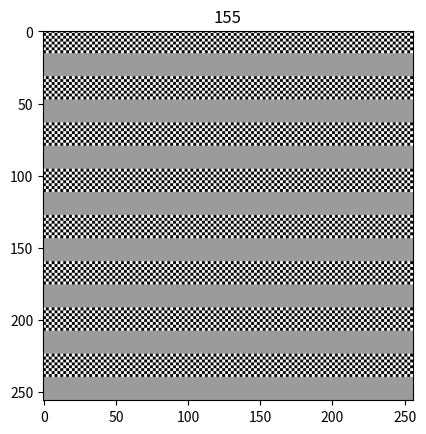
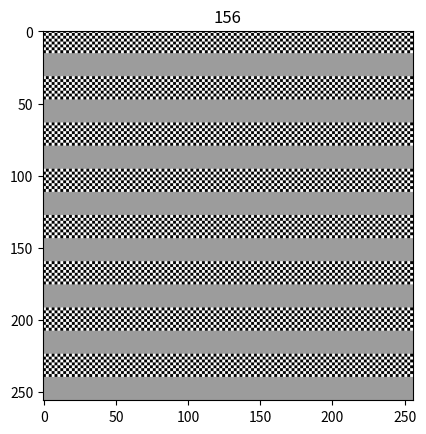
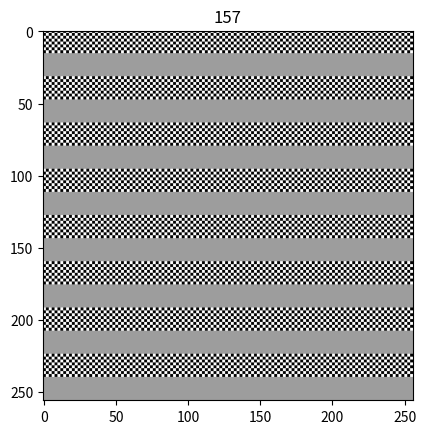
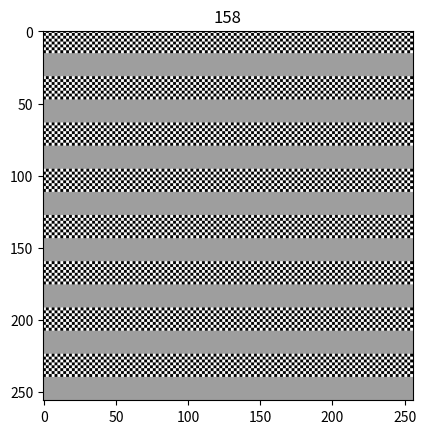
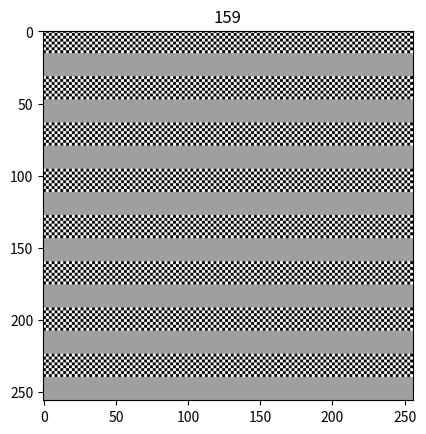
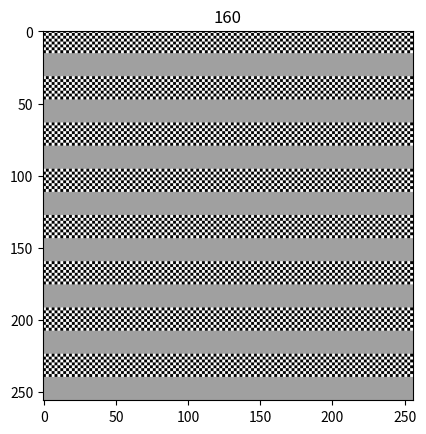
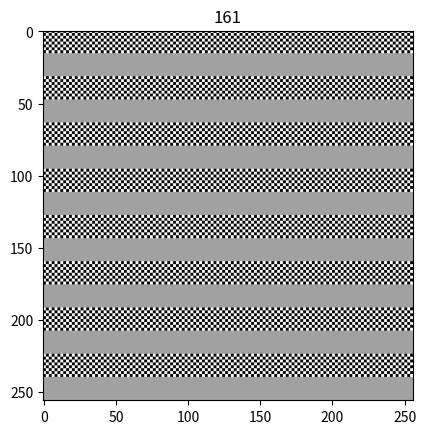
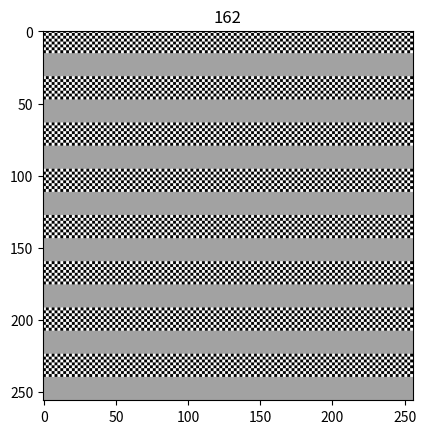
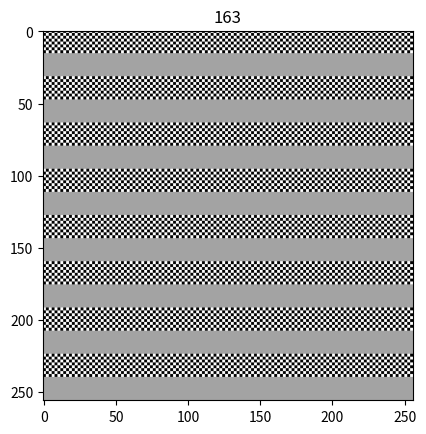
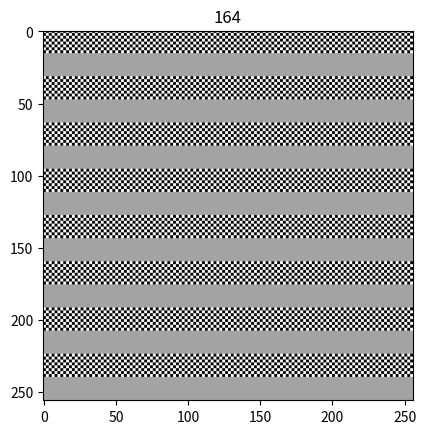
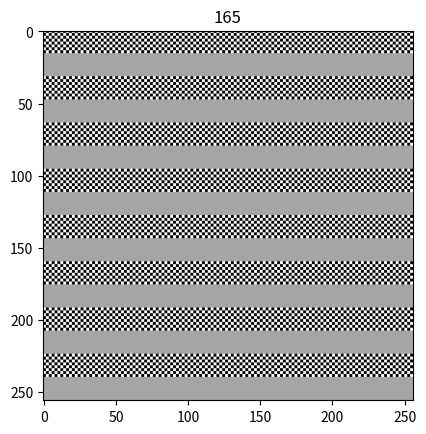

The matplotlib source for these figures, in order:
import numpy as np
import matplotlib.pyplot as plt
from matplotlib import cm
import sys

# grey_level = int(sys.argv[1])
# grey_level = 127s
for grey_level in range(155, 166):
    img = np.zeros((256,256))
    checker = np.array([[255, 255, 0, 0],
                        [255, 255, 0, 0],
                        [0, 0, 255, 255],
                        [0, 0, 255, 255]])
    grey_board = np.ones((4,4)) * grey_level
    for i in range(int(256/8)):
        for j in range(int(256/4)):
            if (i % 4 <= 1):
                img[i*8:i*8+4,j*4:j*4+4] = checker
                img[i*8+4:i*8+8,j*4:j*4+4] = checker
            else:
                img[i*8:i*8+4,j*4:j*4+4] = grey_board
                img[i*8+4:i*8+8,j*4:j*4+4] = grey_board

    gray = cm.get_cmap('gray', 256)
    plt.figure(1)
    plt.imshow(img, cmap=gray)
    plt.title(str(grey_level))
    plt.show()
